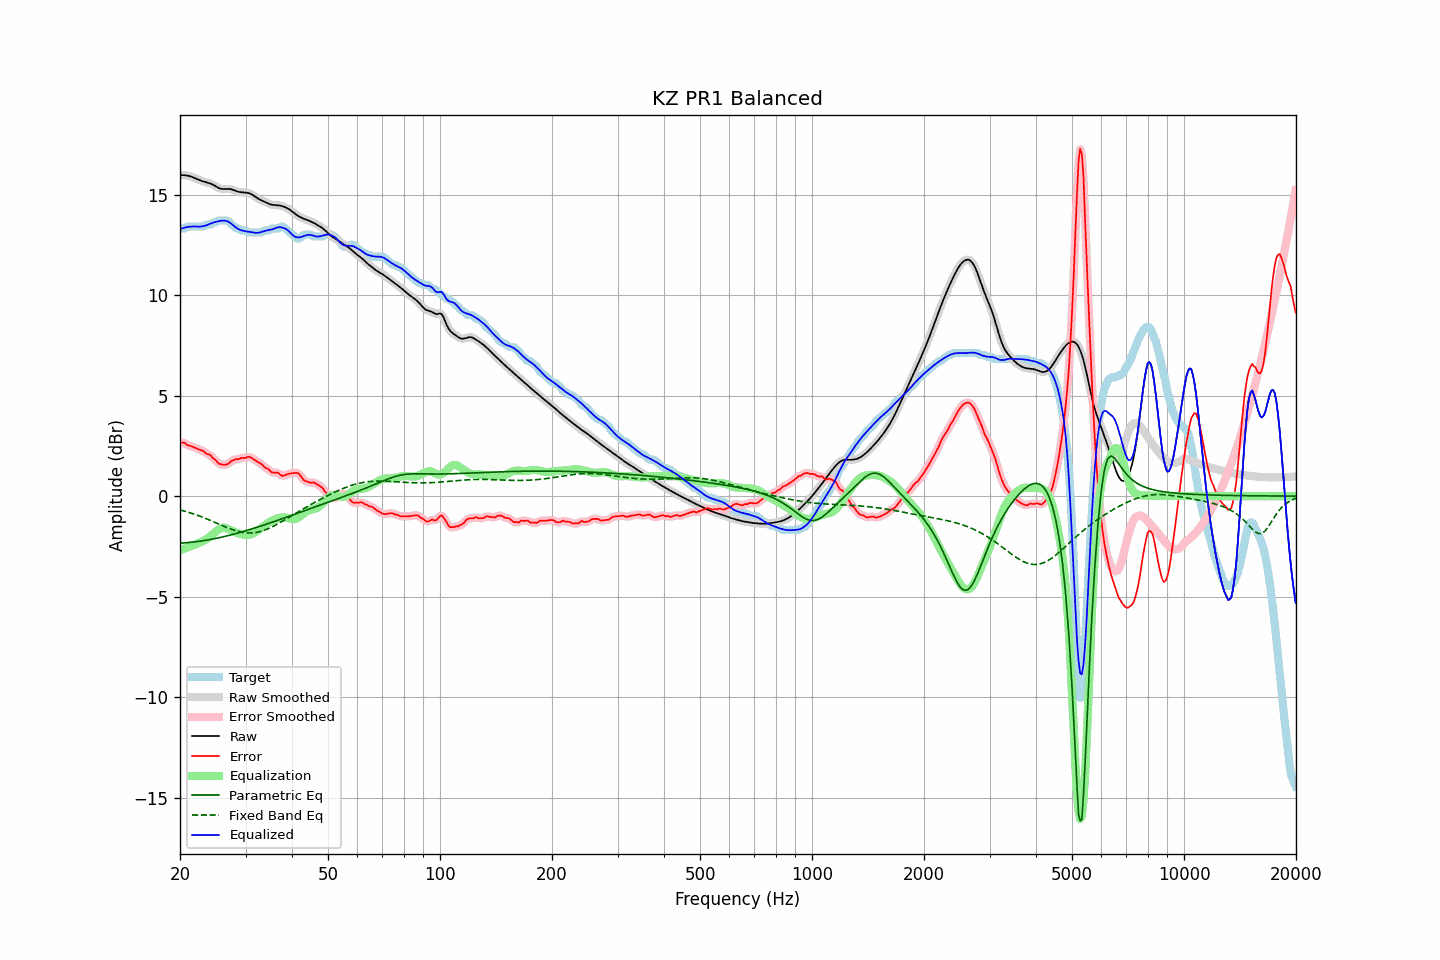

The data file committed next to this chart (first rows):
frequency, raw, error, smoothed, error_smoothed, equalization, parametric_eq, fixed_band_eq, equalized_raw, equalized_smoothed, target
20.00, 15.97, 2.66, 15.97, 2.66, -2.69, -2.34, -0.69, 13.29, 13.29, 13.32
20.20, 15.98, 2.66, 15.98, 2.66, -2.66, -2.34, -0.71, 13.32, 13.32, 13.32
20.40, 15.98, 2.66, 15.98, 2.65, -2.63, -2.33, -0.73, 13.34, 13.34, 13.32
20.61, 15.97, 2.65, 15.97, 2.63, -2.60, -2.33, -0.75, 13.37, 13.37, 13.32
20.81, 15.96, 2.57, 15.96, 2.59, -2.58, -2.32, -0.77, 13.38, 13.38, 13.39
21.02, 15.94, 2.53, 15.95, 2.54, -2.55, -2.31, -0.80, 13.40, 13.40, 13.42
21.23, 15.93, 2.51, 15.92, 2.50, -2.52, -2.31, -0.82, 13.41, 13.41, 13.42
21.44, 15.90, 2.48, 15.90, 2.48, -2.49, -2.30, -0.85, 13.41, 13.41, 13.42
21.66, 15.87, 2.45, 15.87, 2.45, -2.45, -2.29, -0.88, 13.42, 13.42, 13.42
21.87, 15.84, 2.42, 15.84, 2.42, -2.42, -2.28, -0.90, 13.42, 13.42, 13.42
22.09, 15.80, 2.38, 15.80, 2.38, -2.39, -2.27, -0.93, 13.42, 13.42, 13.42
22.31, 15.77, 2.35, 15.77, 2.35, -2.35, -2.26, -0.96, 13.41, 13.41, 13.42
22.54, 15.73, 2.31, 15.73, 2.32, -2.32, -2.25, -0.99, 13.41, 13.41, 13.42
22.76, 15.70, 2.28, 15.70, 2.29, -2.28, -2.24, -1.02, 13.42, 13.42, 13.42
22.99, 15.67, 2.26, 15.67, 2.25, -2.24, -2.22, -1.05, 13.43, 13.43, 13.42
23.22, 15.65, 2.23, 15.65, 2.20, -2.21, -2.21, -1.08, 13.45, 13.45, 13.42
23.45, 15.63, 2.13, 15.63, 2.15, -2.16, -2.20, -1.11, 13.47, 13.47, 13.50
23.69, 15.61, 2.09, 15.61, 2.11, -2.11, -2.19, -1.14, 13.50, 13.50, 13.52
23.92, 15.59, 2.07, 15.58, 2.06, -2.06, -2.17, -1.18, 13.53, 13.53, 13.52
24.16, 15.56, 2.04, 15.56, 2.01, -1.99, -2.16, -1.21, 13.56, 13.56, 13.52
24.40, 15.52, 1.93, 15.52, 1.95, -1.92, -2.14, -1.25, 13.60, 13.60, 13.59
24.65, 15.48, 1.86, 15.48, 1.87, -1.85, -2.13, -1.28, 13.62, 13.62, 13.62
24.89, 15.43, 1.81, 15.43, 1.79, -1.79, -2.11, -1.32, 13.64, 13.64, 13.62
25.14, 15.38, 1.71, 15.38, 1.71, -1.72, -2.09, -1.35, 13.66, 13.66, 13.68
25.39, 15.34, 1.62, 15.34, 1.64, -1.66, -2.08, -1.38, 13.68, 13.68, 13.72
25.65, 15.31, 1.59, 15.31, 1.59, -1.61, -2.06, -1.42, 13.70, 13.70, 13.72
25.91, 15.29, 1.57, 15.29, 1.57, -1.58, -2.04, -1.45, 13.71, 13.71, 13.72
26.16, 15.28, 1.57, 15.29, 1.56, -1.57, -2.02, -1.49, 13.71, 13.71, 13.72
26.43, 15.29, 1.57, 15.29, 1.56, -1.58, -2.00, -1.52, 13.71, 13.71, 13.72
26.69, 15.29, 1.57, 15.29, 1.58, -1.60, -1.98, -1.56, 13.69, 13.69, 13.72
26.96, 15.29, 1.62, 15.29, 1.62, -1.64, -1.96, -1.59, 13.66, 13.66, 13.68
27.23, 15.29, 1.68, 15.29, 1.68, -1.68, -1.94, -1.62, 13.61, 13.61, 13.61
27.50, 15.27, 1.75, 15.27, 1.74, -1.72, -1.92, -1.65, 13.55, 13.55, 13.52
27.77, 15.24, 1.78, 15.24, 1.79, -1.76, -1.90, -1.68, 13.49, 13.49, 13.46
28.05, 15.21, 1.81, 15.21, 1.82, -1.79, -1.88, -1.70, 13.42, 13.42, 13.40
28.33, 15.18, 1.85, 15.18, 1.83, -1.83, -1.86, -1.73, 13.36, 13.36, 13.33
28.62, 15.15, 1.84, 15.16, 1.85, -1.85, -1.84, -1.75, 13.30, 13.30, 13.32
28.90, 15.14, 1.84, 15.14, 1.87, -1.87, -1.81, -1.77, 13.26, 13.26, 13.29
29.19, 15.12, 1.91, 15.13, 1.88, -1.89, -1.79, -1.79, 13.23, 13.23, 13.22
29.48, 15.12, 1.90, 15.12, 1.89, -1.91, -1.77, -1.80, 13.21, 13.21, 13.22
29.78, 15.11, 1.90, 15.11, 1.91, -1.92, -1.75, -1.82, 13.19, 13.19, 13.22
30.08, 15.10, 1.90, 15.11, 1.92, -1.93, -1.72, -1.82, 13.18, 13.18, 13.20
30.38, 15.09, 1.95, 15.09, 1.94, -1.93, -1.70, -1.83, 13.17, 13.16, 13.14
30.68, 15.07, 1.95, 15.07, 1.94, -1.92, -1.67, -1.83, 13.15, 13.15, 13.12
30.99, 15.04, 1.92, 15.04, 1.93, -1.90, -1.65, -1.83, 13.14, 13.14, 13.12
31.30, 15.00, 1.88, 15.00, 1.88, -1.87, -1.62, -1.83, 13.12, 13.12, 13.12
31.61, 14.95, 1.83, 14.95, 1.83, -1.84, -1.60, -1.82, 13.11, 13.11, 13.12
31.93, 14.89, 1.78, 14.89, 1.78, -1.79, -1.57, -1.81, 13.10, 13.10, 13.12
32.24, 14.84, 1.72, 14.84, 1.72, -1.74, -1.55, -1.80, 13.10, 13.10, 13.12
32.57, 14.79, 1.67, 14.79, 1.68, -1.68, -1.52, -1.78, 13.11, 13.11, 13.12
32.89, 14.74, 1.63, 14.74, 1.63, -1.62, -1.50, -1.76, 13.13, 13.13, 13.12
33.22, 14.71, 1.58, 14.71, 1.56, -1.56, -1.47, -1.74, 13.15, 13.15, 13.12
33.55, 14.67, 1.48, 14.67, 1.49, -1.49, -1.44, -1.71, 13.18, 13.18, 13.19
33.89, 14.63, 1.42, 14.63, 1.43, -1.43, -1.42, -1.68, 13.20, 13.20, 13.22
34.23, 14.60, 1.38, 14.60, 1.38, -1.37, -1.39, -1.65, 13.22, 13.22, 13.22
34.57, 14.56, 1.34, 14.56, 1.32, -1.32, -1.36, -1.61, 13.24, 13.24, 13.22
34.92, 14.53, 1.27, 14.53, 1.26, -1.28, -1.34, -1.58, 13.25, 13.25, 13.26
35.27, 14.50, 1.19, 14.50, 1.21, -1.24, -1.31, -1.54, 13.27, 13.27, 13.32
35.62, 14.49, 1.17, 14.49, 1.17, -1.20, -1.28, -1.50, 13.29, 13.29, 13.32
35.97, 14.49, 1.17, 14.49, 1.17, -1.16, -1.25, -1.46, 13.33, 13.33, 13.32
... 635 more rows
